Labelled photos from "prep", an image-classification folder in qwopiy/eye_project. The possible labels are: center, down, left, right.

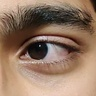
Label: right

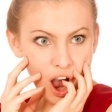
Label: down

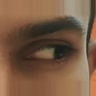
Label: left

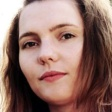
Label: right

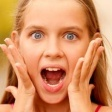
Label: center

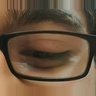
Label: down
